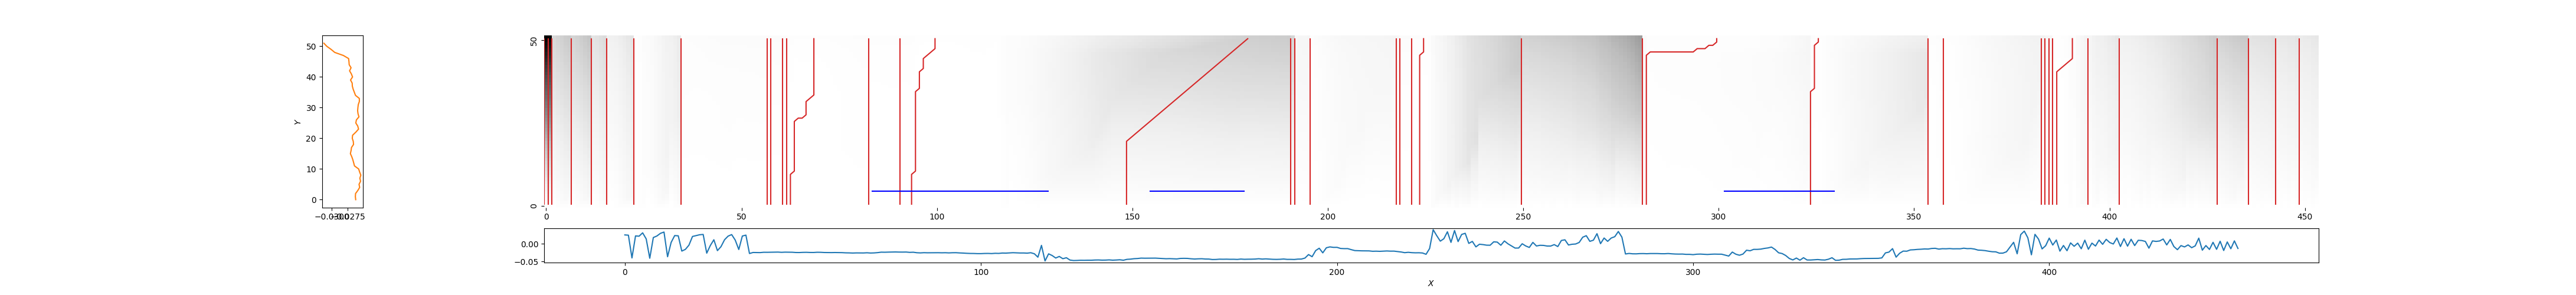

The data file committed next to this chart (first rows):
0, 0, 2.6863514186165154
1, 1, 2.649
2, 2, 0.687
7, 7, 0.7331
12, 12, 0.5126
16, 16, 0.318
23, 23, 0.04072
35, 35, 0.06252
57, 57, 0.1009
58, 58, 0.09578
61, 61, 0.08953
62, 62, 0.06188
63, 69, 0.04184
83, 83, 0.05354
91, 91, 0.05426
94, 100, 0.02476
149, 180, 0.788
191, 191, 0.7054
192, 192, 0.195
196, 196, 0.0611
218, 218, 0.183
219, 219, 0.08452
222, 222, 0.06457
224, 225, 0.03109
250, 250, 0.7581
281, 281, 0.1209
282, 300, 0.04901
324, 326, 0.04341
354, 354, 0.05316
358, 358, 0.04129
383, 383, 0.2955
384, 384, 0.2226
385, 385, 0.2069
386, 386, 0.04069
387, 391, 0.08288
395, 395, 0.2279
403, 403, 0.3098
428, 428, 0.7466
436, 436, 0.524
443, 443, 0.4526
449, 449, 0.4029
